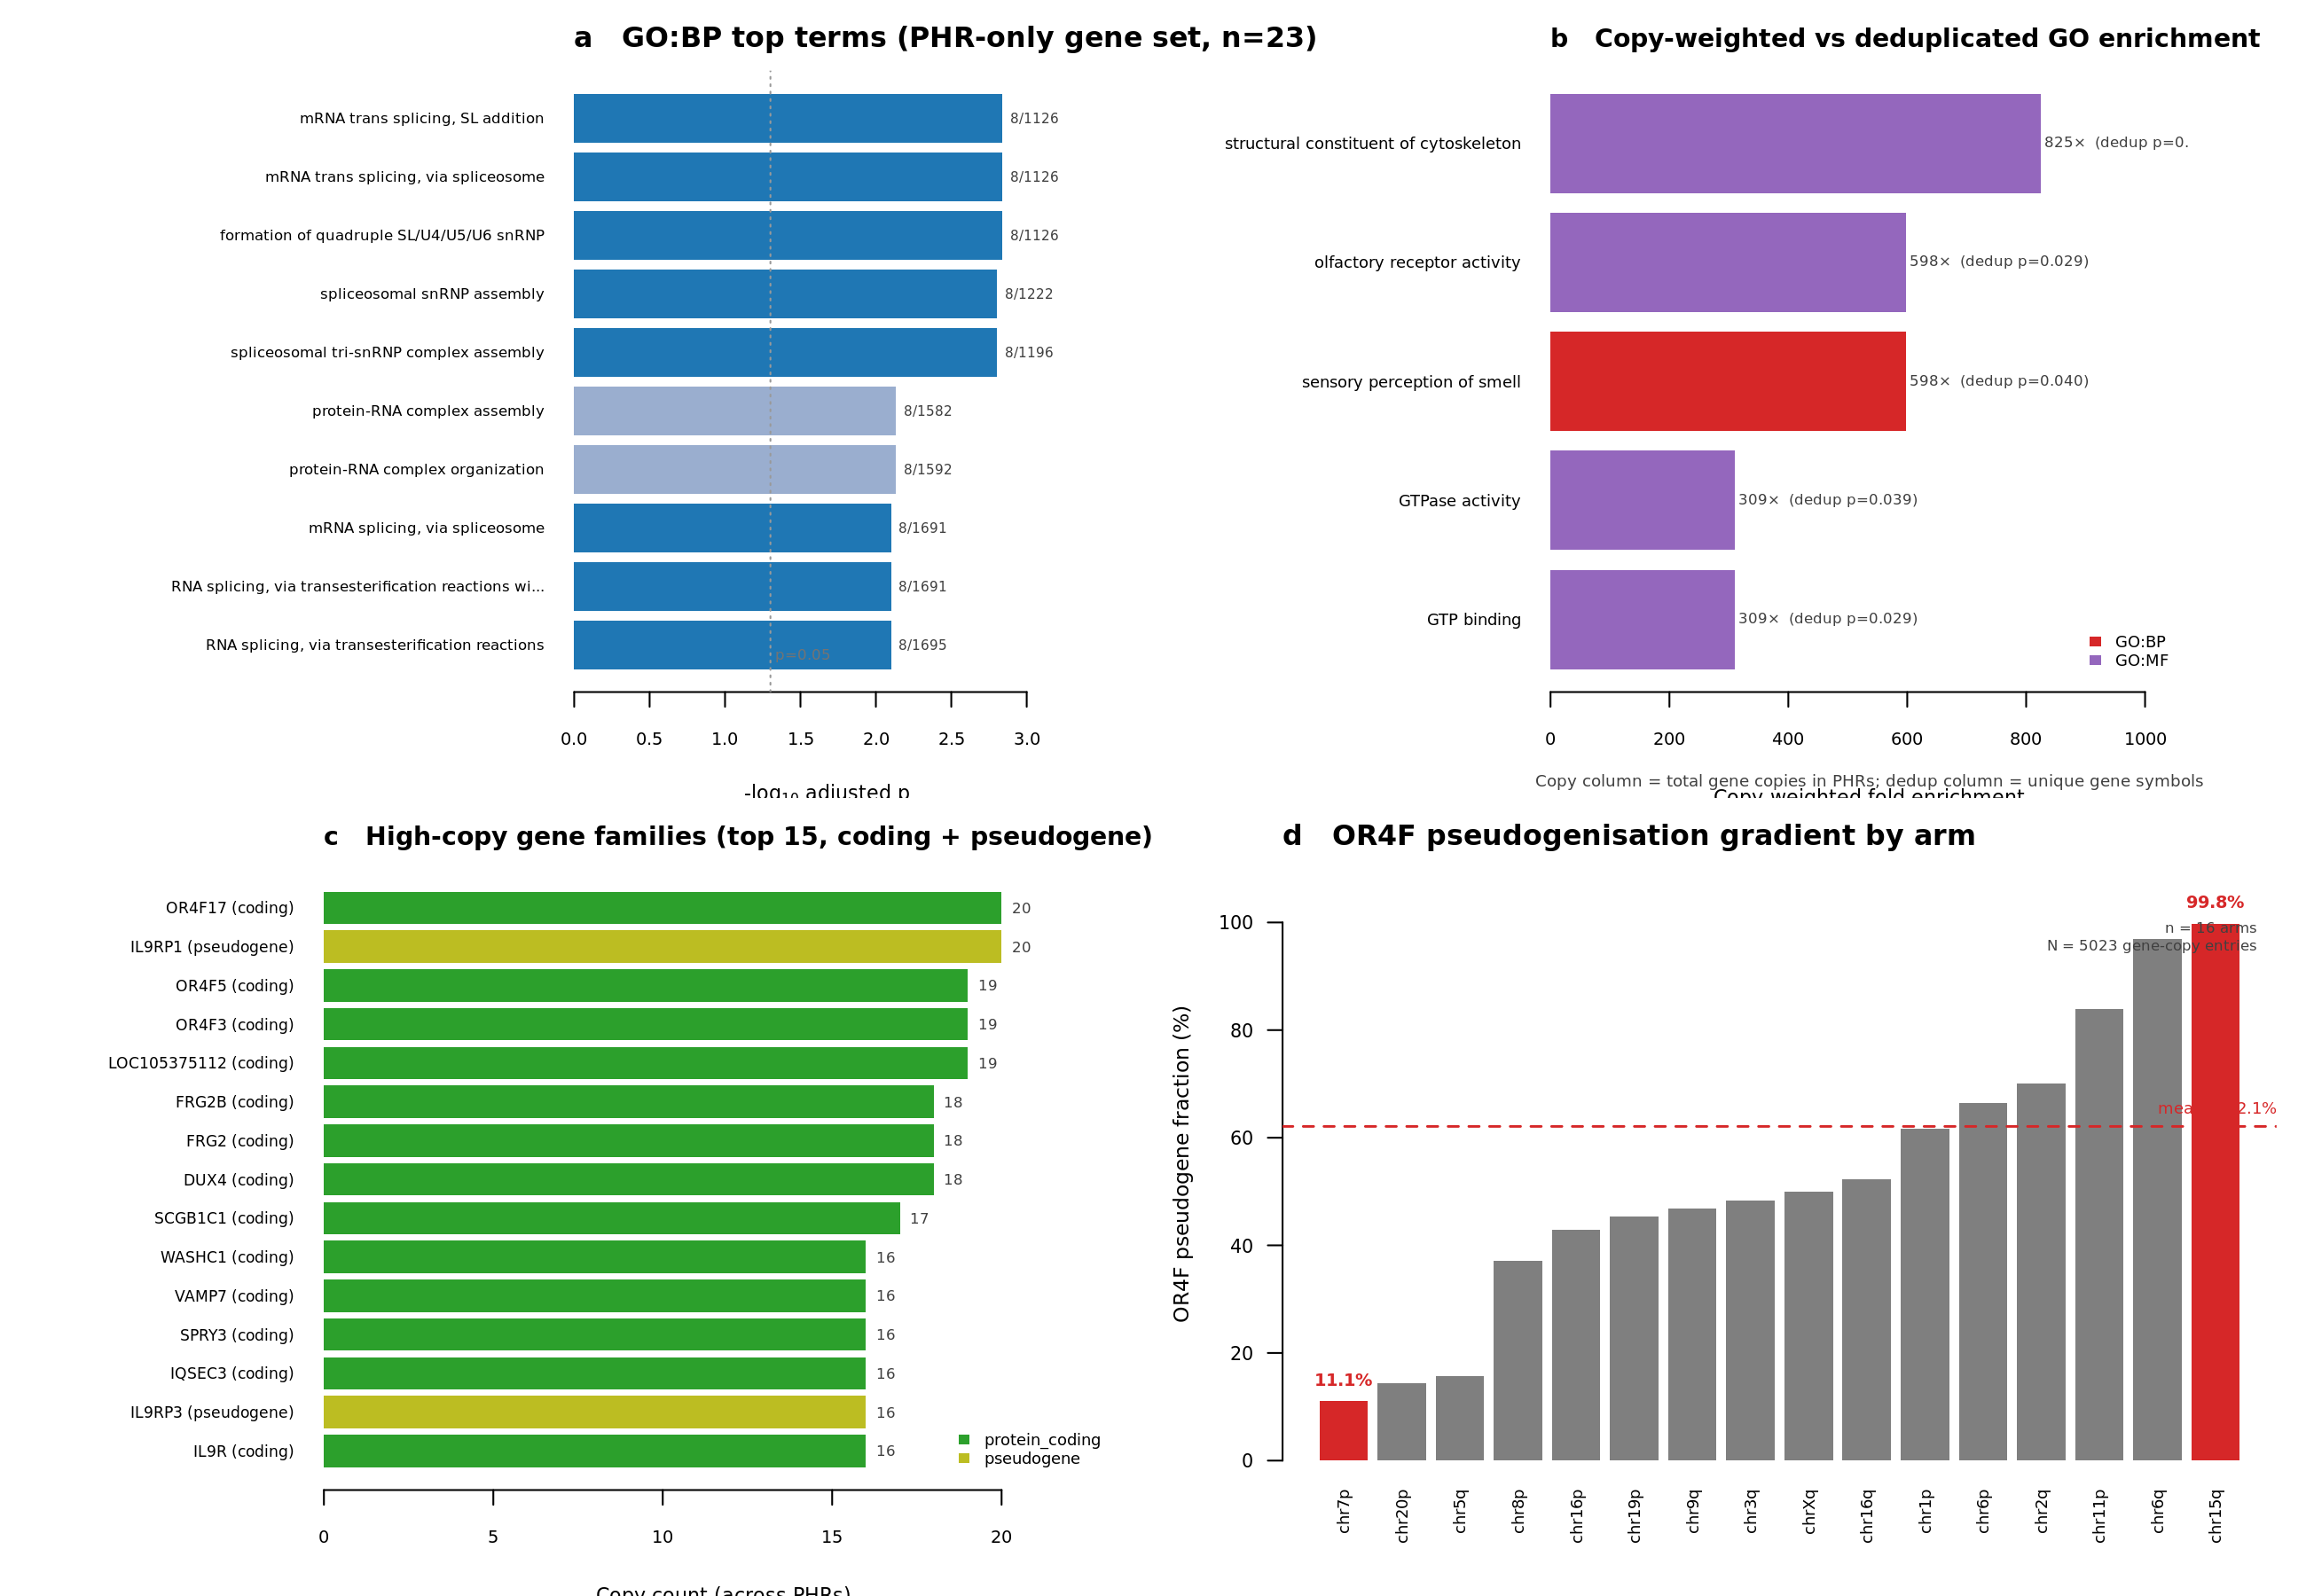

This chart was generated by the following R code:
#!/usr/bin/env Rscript
# Extended Data Figure 4 -- Gene enrichment, copy-weighted GO, pseudogene gradient
# Inputs: see paper_prep/figures/ed4/sources.tsv
# Output: figure_ed4.pdf, figure_ed4.png

suppressPackageStartupMessages({
  library(readr)
  library(dplyr)
})

REPO_ROOT  <- "/moosefs/erikg/phrs/.wg-worktrees/agent-697"
PLOTS_ROOT <- "/moosefs/guarracino/HPRCv2/PHR_III/plots"
OUT <- dirname(sub("--file=", "",
                   grep("--file=", commandArgs(trailingOnly = FALSE), value = TRUE)[1]))
if (is.na(OUT) || OUT == "") OUT <- "paper_prep/figures/ed4"

# ---------- Load data ----------
go_bp <- read_csv(file.path(REPO_ROOT, "phr_GO_BP_enrichment.csv"),
                  show_col_types = FALSE)
go_mf_coding <- read_csv(file.path(REPO_ROOT, "phr_coding_only_GO_BP_enrichment.csv"),
                         show_col_types = FALSE)
copy_vs_dedup <- read_csv(file.path(REPO_ROOT,
                                    "improved_copy_weighted_vs_deduplicated_comparison.csv"),
                          show_col_types = FALSE)
gene_copy <- read_csv(file.path(REPO_ROOT, "gene_copy_summary.csv"),
                      show_col_types = FALSE)
or4f_arm <- read_csv(file.path(PLOTS_ROOT, "or4f_pseudogene_fraction.csv"),
                     show_col_types = FALSE)

short_arm <- function(a) sub("_parm", "p", sub("_qarm", "q", a))

# ---------- Panel A: GO:BP top terms (vertical bar) ----------
panel_a <- function() {
  d <- go_bp %>%
    distinct(term_name, .keep_all = TRUE) %>%
    arrange(adjusted_p_value) %>%
    head(10) %>%
    mutate(term_short = ifelse(nchar(term_name) > 52,
                               paste0(substr(term_name, 1, 50), "..."),
                               term_name),
           neglogp = -log10(adjusted_p_value)) %>%
    arrange(neglogp)

  par(mar = c(3.6, 19.5, 2.4, 2.5))
  cols <- ifelse(grepl("snRNP|spliceos|trans splic|mRNA splic|RNA splic", d$term_name),
                 "#1f77b4", "#9aaecf")
  bp <- barplot(d$neglogp, names.arg = d$term_short, horiz = TRUE, las = 1,
                col = cols, border = NA,
                xlab = expression("-log"[10]*" adjusted p"),
                xlim = c(0, max(d$neglogp) * 1.18),
                cex.names = 0.6, cex.axis = 0.7, cex.lab = 0.8)
  mtext("a   GO:BP top terms (PHR-only gene set, n=23)", side = 3,
        line = 0.6, adj = 0, cex = 0.95, font = 2)
  abline(v = -log10(0.05), col = "grey60", lty = 3)
  text(-log10(0.05), 0.4, " p=0.05", adj = c(0, 0), cex = 0.6,
       col = "grey45", srt = 0)
  text(d$neglogp + 0.05, bp,
       sprintf("%d/%d", d$intersection_size, d$term_size),
       adj = 0, cex = 0.55, col = "grey25")
}

# ---------- Panel B: Copy-weighted vs deduplicated comparison ----------
panel_b <- function() {
  d <- copy_vs_dedup %>%
    arrange(copy_fold_enrichment) %>%
    mutate(name_short = ifelse(nchar(go_name) > 38,
                               paste0(substr(go_name, 1, 36), "..."),
                               go_name))

  par(mar = c(3.6, 13.5, 2.4, 4.0))
  cols <- c("BP" = "#d62728", "MF" = "#9467bd")[d$domain]
  bp <- barplot(d$copy_fold_enrichment, names.arg = d$name_short,
                horiz = TRUE, las = 1, col = cols, border = NA,
                xlab = "Copy-weighted fold enrichment",
                xlim = c(0, max(d$copy_fold_enrichment) * 1.30),
                cex.names = 0.65, cex.axis = 0.7, cex.lab = 0.8)
  mtext("b   Copy-weighted vs deduplicated GO enrichment",
        side = 3, line = 0.6, adj = 0, cex = 0.85, font = 2)
  text(d$copy_fold_enrichment + 6, bp,
       sprintf("%.0f×  (dedup p=%.3f)", d$copy_fold_enrichment, d$prev_pvalue),
       adj = 0, cex = 0.6, col = "grey25")
  legend("bottomright", legend = c("GO:BP", "GO:MF"),
         fill = c("#d62728", "#9467bd"), border = NA, cex = 0.65,
         bty = "n", inset = c(0.02, 0.02))
  mtext("Copy column = total gene copies in PHRs; dedup column = unique gene symbols",
        side = 1, line = 2.4, cex = 0.55, col = "grey25")
}

# ---------- Panel C: High-copy gene families ----------
panel_c <- function() {
  d <- gene_copy %>%
    filter(gene_biotype %in% c("protein_coding", "pseudogene")) %>%
    arrange(desc(total_copies)) %>%
    head(15) %>%
    arrange(total_copies) %>%
    mutate(label = sprintf("%s (%s)", gene_name,
                           sub("protein_coding", "coding", gene_biotype)))
  pal <- c("protein_coding" = "#2ca02c",
           "pseudogene" = "#bcbd22")
  cols <- pal[d$gene_biotype]

  par(mar = c(3.6, 11.0, 2.4, 1.0))
  bp <- barplot(d$total_copies, names.arg = d$label, horiz = TRUE, las = 1,
                col = cols, border = NA,
                xlab = "Copy count (across PHRs)",
                xlim = c(0, max(d$total_copies) * 1.18),
                cex.names = 0.62, cex.axis = 0.7, cex.lab = 0.8)
  mtext("c   High-copy gene families (top 15, coding + pseudogene)",
        side = 3, line = 0.6, adj = 0, cex = 0.85, font = 2)
  text(d$total_copies + 0.3, bp, d$total_copies,
       adj = 0, cex = 0.6, col = "grey25")
  legend("bottomright",
         legend = c("protein_coding", "pseudogene"),
         fill = pal, border = NA, cex = 0.65, bty = "n", inset = c(0.02, 0.02))
}

# ---------- Panel D: OR4F pseudogenisation gradient by arm ----------
panel_d <- function() {
  d <- or4f_arm %>%
    arrange(pseudo_frac) %>%
    mutate(short = short_arm(chr_arm),
           pct = pseudo_frac * 100,
           is_extreme = chr_arm %in% c("chr7_parm", "chr15_qarm"))

  par(mar = c(4.6, 4.4, 2.4, 1.0))
  cols <- ifelse(d$is_extreme, "#d62728", "#7f7f7f")
  bp <- barplot(d$pct, names.arg = d$short, horiz = FALSE, las = 2,
                col = cols, border = NA,
                ylab = "OR4F pseudogene fraction (%)",
                ylim = c(0, 110),
                cex.names = 0.65, cex.axis = 0.75, cex.lab = 0.85)
  mtext("d   OR4F pseudogenisation gradient by arm",
        side = 3, line = 0.6, adj = 0, cex = 0.95, font = 2)
  abline(h = 62.1, col = "#d62728", lty = 2, lwd = 1.4)
  text(par("usr")[2], 64.5, " mean = 62.1%", adj = c(1, 0),
       cex = 0.65, col = "#d62728")
  # Label extremes
  for (i in seq_along(d$is_extreme)) {
    if (d$is_extreme[i]) {
      text(bp[i], d$pct[i] + 4, sprintf("%.1f%%", d$pct[i]),
           cex = 0.7, col = "#d62728", font = 2)
    }
  }
  text(par("usr")[2] * 0.98, 100,
       sprintf("n = %d arms\nN = %d gene-copy entries",
               nrow(d), sum(d$total)),
       adj = c(1, 1), cex = 0.6, col = "grey25")
}

# ---------- Render ----------
render_to <- function(dev_open, dev_close) {
  dev_open()
  layout(matrix(1:4, nrow = 2, byrow = TRUE))
  panel_a()
  panel_b()
  panel_c()
  panel_d()
  dev_close()
}

pdf_path <- file.path(OUT, "figure_ed4.pdf")
png_path <- file.path(OUT, "figure_ed4.png")

render_to(function() pdf(pdf_path, width = 13, height = 9), dev.off)
render_to(function() png(png_path, width = 13 * 200, height = 9 * 200,
                         res = 200, type = "cairo"), dev.off)

cat("Wrote", pdf_path, "and", png_path, "\n")
